Labelled photos from "spectrograms", an image-classification folder in eerhs/GuitarNeXt. The possible labels are: blues, classical, country, disco, hip-hop, jazz, metal, pop, reggae, rock.

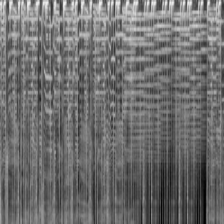
Label: pop

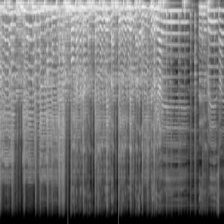
Label: rock

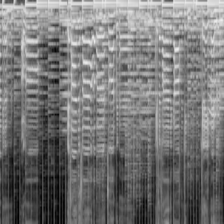
Label: country

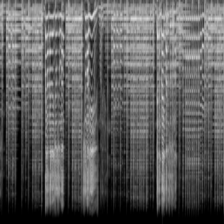
Label: blues

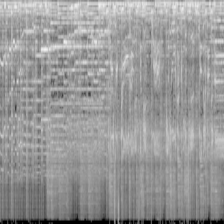
Label: metal

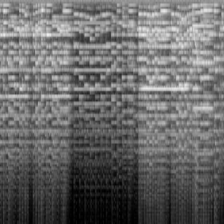
Label: classical
